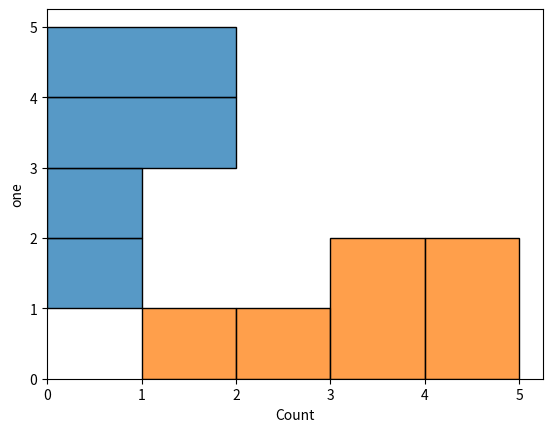

Recreate this plot in Python.
def plot():
    try:
        import matplotlib.pyplot as plt
        import seaborn as sns
        import pandas as pd
        import numpy as np
    except ModuleNotFoundError:
        return

    df = pd.DataFrame(np.array([5, 4, 3, 2, 1, 3]), columns=['one'])

    sns.histplot(
        df, y="one"
    )

    sns.histplot(
        df, x="one"
    )

    plt.show()


plot()
